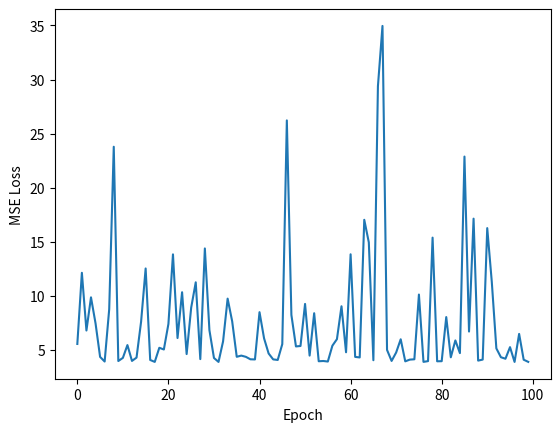

Source code (Python):
import numpy as np
import matplotlib.pyplot as plt


# Taken from: https://www.ibm.com/think/topics/stochastic-gradient-descent
def stochastic_gradient_descent(X, y, lr=0.01, epochs=1000, tol=1e-6):
    # Initialize parameters randomly
    w = np.random.randn()
    b = np.random.randn()
    n = len(X)
    losses = []

    prev_loss = float("inf")

    for epoch in range(epochs):
        indices = np.arange(n)
        np.random.shuffle(indices)
        # print(f"indices = {indices}")

        for i in indices:
            xi = X[i]
            yi = y[i]

            # Prediction
            y_pred = xi * w + b

            # Comppute gradients (derivates)
            dw = -2 * xi * (yi - y_pred)
            db = -2 * (yi - y_pred)

            # Update parameters
            w -= lr * dw
            b -= lr * db

        # Compute loss at the end of the epoch
        loss = np.mean((y - (w * X + b)) ** 2)
        losses.append(loss)
        if abs(prev_loss - loss) < tol:
            print(f"Stop early at epoch {epoch + 1}, with loss = {loss}")
            break

        prev_loss = loss

    return w, b, losses


# 设置随机种子以保证可重复性
np.random.seed(42)

# 生成 1000 个样本，特征 X 为均匀分布在 [0, 10] 的数值
X = np.random.rand(1000) * 10

# 设定真实的参数：w = 2.5, b = 1.3
true_w = 2.5
true_b = 1.3

# 生成目标值 y，并添加一些高斯噪声（标准差为 2）
y = true_w * X + true_b + np.random.randn(1000) * 2

pred_w, pred_b, total_losses = stochastic_gradient_descent(
    X, y, lr=0.01, epochs=100, tol=1e-6
)
print(f"Estimate w = {pred_w}, b = {pred_b}. true w = {true_w}, true b = {true_b}")

# Plot image
plt.plot(total_losses)
plt.xlabel("Epoch")
plt.ylabel("MSE Loss")
plt.show()
